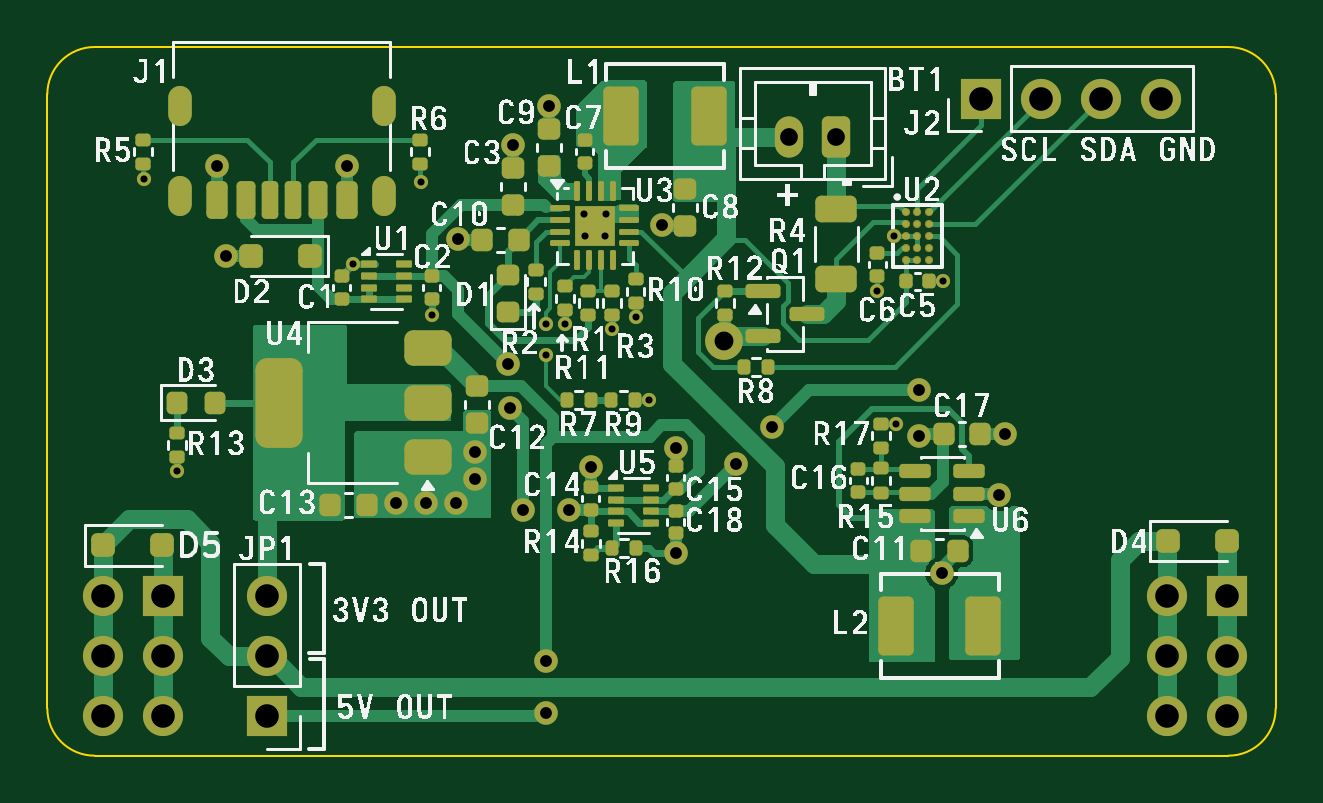
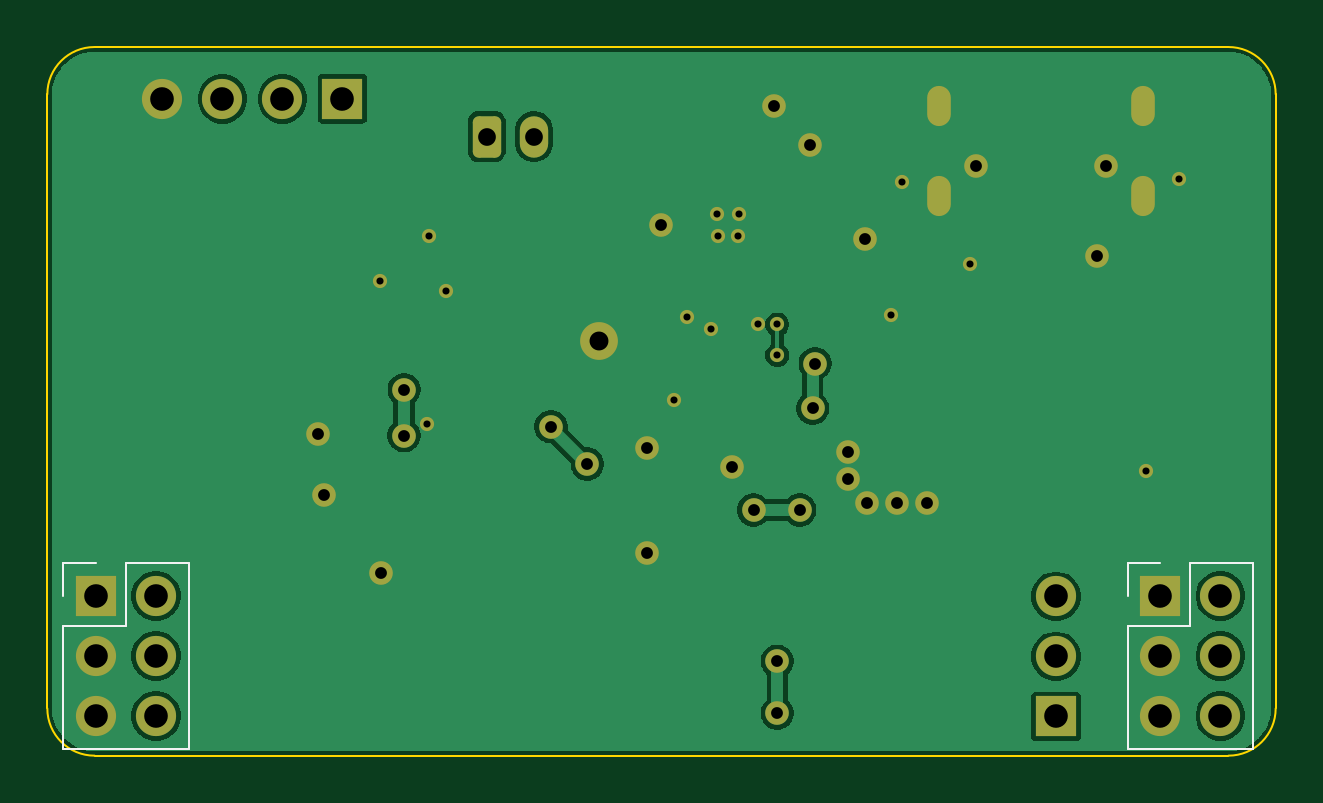
Circuit board: 11 layer files. Board 52.0 x 30.0 mm.
- bottom_copper: breadbat-B_Cu.gbl (34788 bytes)
- bottom_mask: breadbat-B_Mask.gbs (3249 bytes)
- paste: breadbat-B_Paste.gbp (491 bytes)
- bottom_silk: breadbat-B_Silkscreen.gbo (4067 bytes)
- outline: breadbat-Edge_Cuts.gm1 (1021 bytes)
- top_copper: breadbat-F_Cu.gtl (34696 bytes)
- top_mask: breadbat-F_Mask.gts (10086 bytes)
- paste: breadbat-F_Paste.gtp (8025 bytes)
- top_silk: breadbat-F_Silkscreen.gto (206643 bytes)
- drill: breadbat-NPTH.drl (264 bytes)
- drill: breadbat-PTH.drl (1834 bytes)

=== bottom_copper: breadbat-B_Cu.gbl (34788 bytes, source omitted) ===
=== bottom_mask: breadbat-B_Mask.gbs (3249 bytes, source withheld) ===
=== paste: breadbat-B_Paste.gbp ===
G04 #@! TF.GenerationSoftware,KiCad,Pcbnew,10.0.8*
G04 #@! TF.CreationDate,2026-11-22T22:10:37+13:00*
G04 #@! TF.ProjectId,breadbat,62726561-6462-4617-942e-6b696361645f,v1.0.1*
G04 #@! TF.SameCoordinates,Original*
G04 #@! TF.FileFunction,Paste,Bot*
G04 #@! TF.FilePolarity,Positive*
%FSLAX46Y46*%
G04 Gerber Fmt 4.6, Leading zero omitted, Abs format (unit mm)*
G04 Created by KiCad (PCBNEW 10.0.8) date 2026-11-22 22:10:37*
%MOMM*%
%LPD*%
G01*
G04 APERTURE LIST*
G04 APERTURE END LIST*
M02*

=== bottom_silk: breadbat-B_Silkscreen.gbo ===
G04 #@! TF.GenerationSoftware,KiCad,Pcbnew,10.0.8*
G04 #@! TF.CreationDate,2026-11-22T22:10:37+13:00*
G04 #@! TF.ProjectId,breadbat,62726561-6462-4617-942e-6b696361645f,v1.0.1*
G04 #@! TF.SameCoordinates,Original*
G04 #@! TF.FileFunction,Legend,Bot*
G04 #@! TF.FilePolarity,Positive*
%FSLAX46Y46*%
G04 Gerber Fmt 4.6, Leading zero omitted, Abs format (unit mm)*
G04 Created by KiCad (PCBNEW 10.0.8) date 2026-11-22 22:10:37*
%MOMM*%
%LPD*%
G01*
G04 APERTURE LIST*
G04 Aperture macros list*
%AMRoundRect*
0 Rectangle with rounded corners*
0 $1 Rounding radius*
0 $2 $3 $4 $5 $6 $7 $8 $9 X,Y pos of 4 corners*
0 Add a 4 corners polygon primitive as box body*
4,1,4,$2,$3,$4,$5,$6,$7,$8,$9,$2,$3,0*
0 Add four circle primitives for the rounded corners*
1,1,$1+$1,$2,$3*
1,1,$1+$1,$4,$5*
1,1,$1+$1,$6,$7*
1,1,$1+$1,$8,$9*
0 Add four rect primitives between the rounded corners*
20,1,$1+$1,$2,$3,$4,$5,0*
20,1,$1+$1,$4,$5,$6,$7,0*
20,1,$1+$1,$6,$7,$8,$9,0*
20,1,$1+$1,$8,$9,$2,$3,0*%
G04 Aperture macros list end*
%ADD10C,0.080000*%
%ADD11R,1.700000X1.700000*%
%ADD12C,1.700000*%
%ADD13O,1.000000X1.700000*%
%ADD14O,1.200000X1.750000*%
%ADD15RoundRect,0.250000X0.350000X0.625000X-0.350000X0.625000X-0.350000X-0.625000X0.350000X-0.625000X0*%
%ADD16C,0.600000*%
%ADD17C,1.000000*%
%ADD18C,1.600000*%
G04 APERTURE END LIST*
D10*
X78957500Y-67857500D02*
X78957500Y-75697500D01*
X81607500Y-67857500D02*
X78957500Y-67857500D01*
X81607500Y-70507500D02*
X81607500Y-67857500D01*
X84257500Y-67857500D02*
X82877500Y-67857500D01*
X84257500Y-69237500D02*
X84257500Y-67857500D01*
X84257500Y-70507500D02*
X81607500Y-70507500D01*
X84257500Y-70507500D02*
X84257500Y-75697500D01*
X84257500Y-75697500D02*
X78957500Y-75697500D01*
X124017500Y-67857500D02*
X124017500Y-75697500D01*
X126667500Y-67857500D02*
X124017500Y-67857500D01*
X126667500Y-70507500D02*
X126667500Y-67857500D01*
X129317500Y-67857500D02*
X127937500Y-67857500D01*
X129317500Y-69237500D02*
X129317500Y-67857500D01*
X129317500Y-70507500D02*
X126667500Y-70507500D01*
X129317500Y-70507500D02*
X129317500Y-75697500D01*
X129317500Y-75697500D02*
X124017500Y-75697500D01*
%LPC*%
D11*
X117505000Y-48190000D03*
D12*
X120045000Y-48190000D03*
X122585000Y-48190000D03*
X125125000Y-48190000D03*
D11*
X87300000Y-74340000D03*
D12*
X87300000Y-71800000D03*
X87300000Y-69260000D03*
D13*
X92240000Y-52286256D03*
X92240000Y-48486256D03*
X83600000Y-52286256D03*
X83600000Y-48486256D03*
D14*
X109400000Y-49790000D03*
D15*
X111400000Y-49790000D03*
D11*
X82877500Y-69237500D03*
D12*
X80337500Y-69237500D03*
X82877500Y-71777500D03*
X80337500Y-71777500D03*
X82877500Y-74317500D03*
X80337500Y-74317500D03*
D11*
X127937500Y-69237500D03*
D12*
X125397500Y-69237500D03*
X127937500Y-71777500D03*
X125397500Y-71777500D03*
X127937500Y-74317500D03*
X125397500Y-74317500D03*
D16*
X90930000Y-55186256D03*
X113826733Y-54014488D03*
X113925000Y-61950000D03*
D17*
X96091403Y-64301256D03*
X115862511Y-68276118D03*
D16*
X93800000Y-51700000D03*
X101600000Y-53990000D03*
X100750000Y-53990000D03*
D17*
X104625321Y-67406256D03*
D16*
X101650000Y-53090000D03*
X82100000Y-51600000D03*
X99900000Y-57740000D03*
D17*
X95400000Y-54140000D03*
D16*
X115930735Y-55920000D03*
X103490000Y-60940000D03*
D17*
X95291403Y-65301256D03*
X118275000Y-64950000D03*
D16*
X101900000Y-57940000D03*
D17*
X94041403Y-65301256D03*
X104625321Y-62956256D03*
X101013744Y-63794679D03*
D18*
X106653578Y-58460755D03*
D16*
X94270000Y-57336256D03*
D17*
X90670000Y-51036256D03*
X85570000Y-54836256D03*
X99250000Y-48490000D03*
D16*
X83491403Y-63951256D03*
D17*
X85170000Y-51036256D03*
X97725000Y-50165000D03*
D16*
X113130735Y-56320000D03*
X102900000Y-57440000D03*
D17*
X118525000Y-62400000D03*
X104012500Y-53540000D03*
X96091403Y-63151256D03*
X92741403Y-65301256D03*
D16*
X100700000Y-53090000D03*
D17*
X99100000Y-74200000D03*
X99100000Y-72000000D03*
X97500000Y-59401256D03*
X100100000Y-65600000D03*
X98150000Y-65600000D03*
X97600000Y-61301256D03*
X107147176Y-63652824D03*
X108677812Y-62072188D03*
X114900000Y-62450000D03*
X114897500Y-60500000D03*
D16*
X99099997Y-57740000D03*
X99100000Y-59040000D03*
%LPD*%
M02*

=== outline: breadbat-Edge_Cuts.gm1 ===
G04 #@! TF.GenerationSoftware,KiCad,Pcbnew,10.0.8*
G04 #@! TF.CreationDate,2026-11-22T22:10:37+13:00*
G04 #@! TF.ProjectId,breadbat,62726561-6462-4617-942e-6b696361645f,v1.0.1*
G04 #@! TF.SameCoordinates,Original*
G04 #@! TF.FileFunction,Profile,NP*
%FSLAX46Y46*%
G04 Gerber Fmt 4.6, Leading zero omitted, Abs format (unit mm)*
G04 Created by KiCad (PCBNEW 10.0.8) date 2026-11-22 22:10:37*
%MOMM*%
%LPD*%
G01*
G04 APERTURE LIST*
G04 #@! TA.AperFunction,Profile*
%ADD10C,0.100000*%
G04 #@! TD*
G04 APERTURE END LIST*
D10*
X78000001Y-48000001D02*
G75*
G02*
X80000001Y-46000001I1999999J1D01*
G01*
X78000000Y-74000000D02*
X78000001Y-48000001D01*
X80000001Y-46000001D02*
X128000000Y-46000000D01*
X80000000Y-76000000D02*
G75*
G02*
X78000000Y-74000000I0J2000000D01*
G01*
X128000000Y-46000000D02*
G75*
G02*
X130000000Y-48000000I0J-2000000D01*
G01*
X128000000Y-76000000D02*
X80000000Y-76000000D01*
X130000000Y-48000000D02*
X130000000Y-74000000D01*
X130000000Y-74000000D02*
G75*
G02*
X128000000Y-76000000I-2000000J0D01*
G01*
M02*

=== top_copper: breadbat-F_Cu.gtl (34696 bytes, source omitted) ===
=== top_mask: breadbat-F_Mask.gts (10086 bytes, source omitted) ===
=== paste: breadbat-F_Paste.gtp (8025 bytes, source omitted) ===
=== top_silk: breadbat-F_Silkscreen.gto (206643 bytes, source omitted) ===
=== drill: breadbat-NPTH.drl ===
M48
; DRILL file KiCad 10.0.8 date 2026-11-22T22:10:36
; FORMAT={-:-/ absolute / metric / decimal}
; #@! TF.CreationDate,2026-11-22T22:10:36+13:00
; #@! TF.GenerationSoftware,Kicad,Pcbnew,10.0.8
; #@! TF.FileFunction,NonPlated,1,2,NPTH
FMAT,2
METRIC
%
G90
G05
M30

=== drill: breadbat-PTH.drl ===
M48
; DRILL file KiCad 10.0.8 date 2026-11-22T22:10:36
; FORMAT={-:-/ absolute / metric / decimal}
; #@! TF.CreationDate,2026-11-22T22:10:36+13:00
; #@! TF.GenerationSoftware,Kicad,Pcbnew,10.0.8
; #@! TF.FileFunction,Plated,1,2,PTH
FMAT,2
METRIC
; #@! TA.AperFunction,Plated,PTH,ViaDrill
T1C0.300
; #@! TA.AperFunction,Plated,PTH,ViaDrill
T2C0.500
; #@! TA.AperFunction,Plated,PTH,ComponentDrill
T3C0.500
; #@! TA.AperFunction,Plated,PTH,ComponentDrill
T4C0.750
; #@! TA.AperFunction,Plated,PTH,ViaDrill
T5C0.800
; #@! TA.AperFunction,Plated,PTH,ComponentDrill
T6C1.000
%
G90
G05
T1
X82.1Y-51.6
X83.491Y-63.951
X90.93Y-55.186
X93.8Y-51.7
X94.27Y-57.336
X99.1Y-57.74
X99.1Y-59.04
X99.9Y-57.74
X100.7Y-53.09
X100.75Y-53.99
X101.6Y-53.99
X101.65Y-53.09
X101.9Y-57.94
X102.9Y-57.44
X103.49Y-60.94
X113.131Y-56.32
X113.827Y-54.014
X113.925Y-61.95
X115.931Y-55.92
T2
X85.17Y-51.036
X85.57Y-54.836
X90.67Y-51.036
X92.741Y-65.301
X94.041Y-65.301
X95.291Y-65.301
X95.4Y-54.14
X96.091Y-63.151
X96.091Y-64.301
X97.5Y-59.401
X97.6Y-61.301
X97.725Y-50.165
X98.15Y-65.6
X99.1Y-72.0
X99.1Y-74.2
X99.25Y-48.49
X100.1Y-65.6
X101.014Y-63.795
X104.012Y-53.54
X104.625Y-62.956
X104.625Y-67.406
X107.147Y-63.653
X108.678Y-62.072
X114.897Y-60.5
X114.9Y-62.45
X115.863Y-68.276
X118.275Y-64.95
X118.525Y-62.4
T4
X109.4Y-49.79
X111.4Y-49.79
T5
X106.654Y-58.461
T6
X80.337Y-69.237
X80.337Y-71.778
X80.337Y-74.317
X82.877Y-69.237
X82.877Y-71.778
X82.877Y-74.317
X87.3Y-69.26
X87.3Y-71.8
X87.3Y-74.34
X117.505Y-48.19
X120.045Y-48.19
X122.585Y-48.19
X125.125Y-48.19
X125.397Y-69.237
X125.397Y-71.778
X125.397Y-74.317
X127.938Y-69.237
X127.938Y-71.778
X127.938Y-74.317
T3
G00X83.6Y-48.836
M15
G01X83.6Y-48.136
M16
G05
G00X83.6Y-52.636
M15
G01X83.6Y-51.936
M16
G05
G00X92.24Y-48.836
M15
G01X92.24Y-48.136
M16
G05
G00X92.24Y-52.636
M15
G01X92.24Y-51.936
M16
G05
M30
